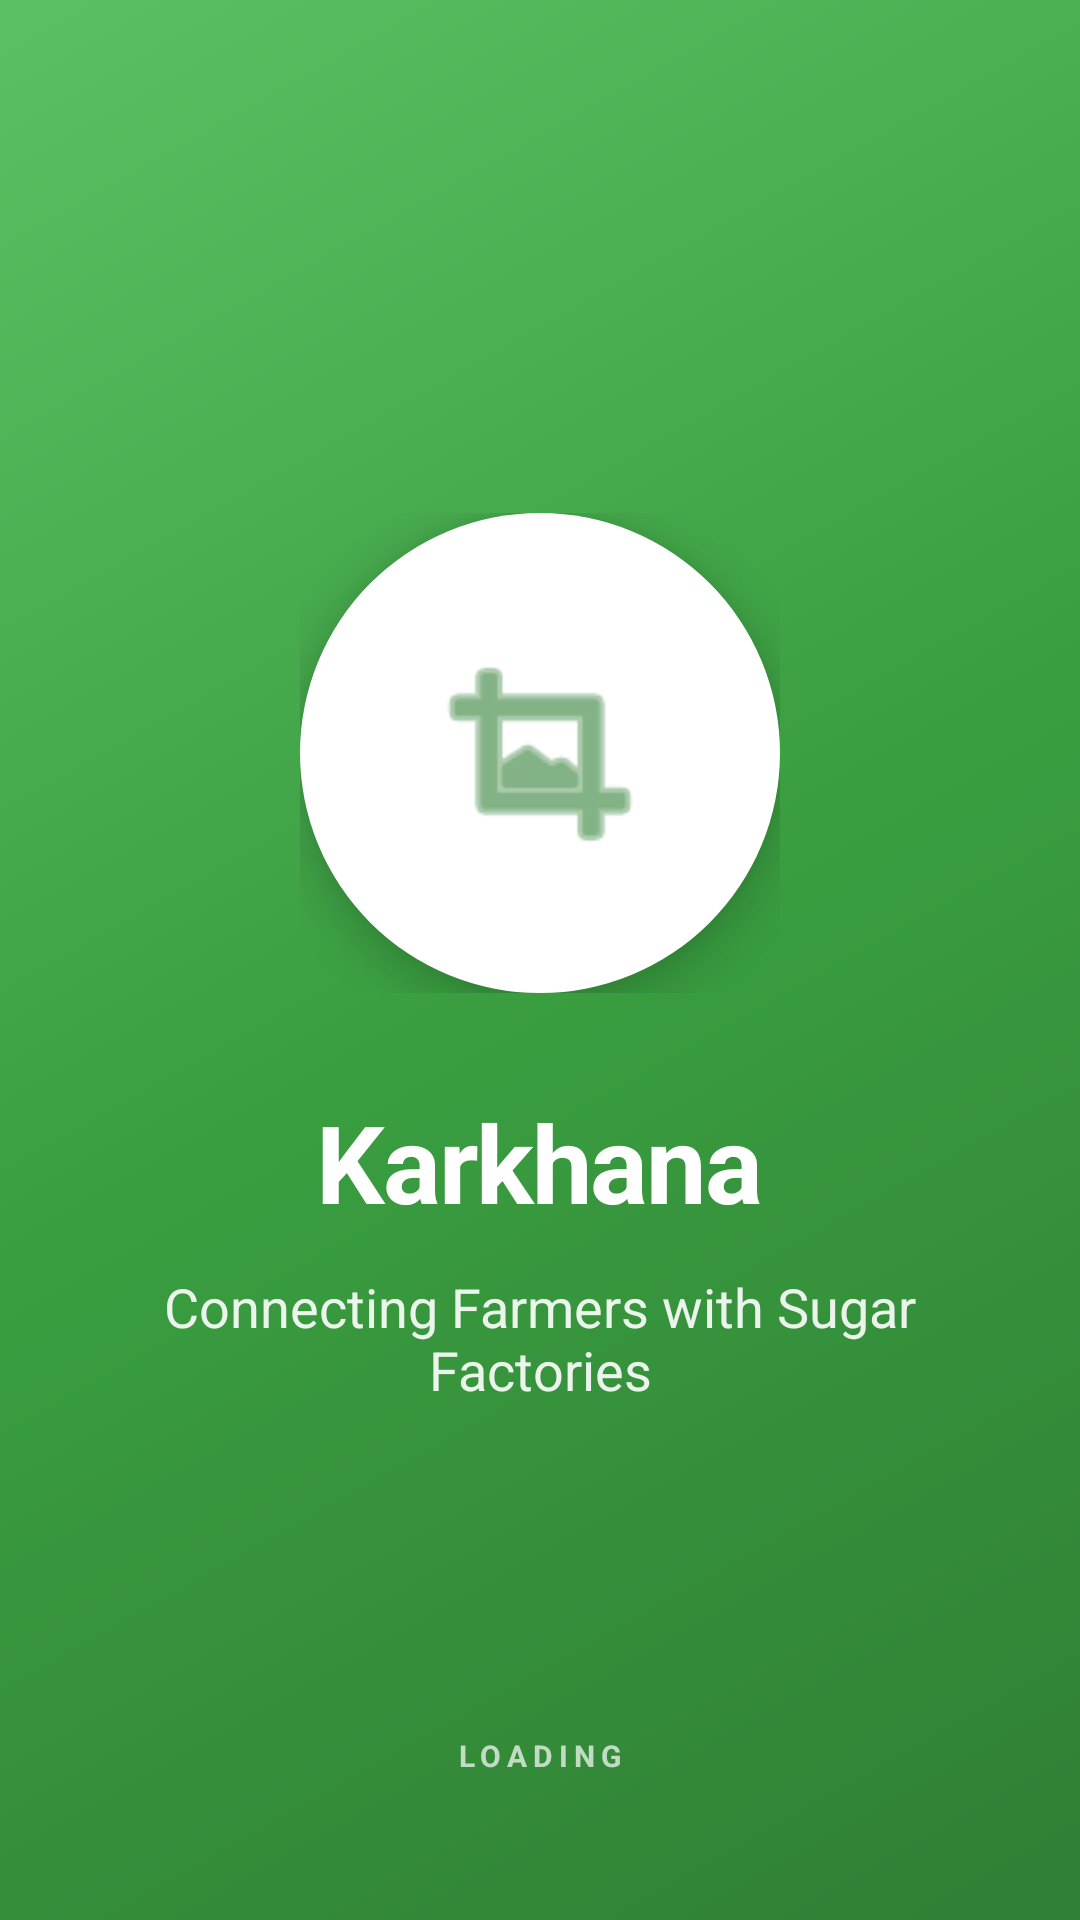

The Android layout XML behind this screen, and the referenced resources:
<!-- AndroidManifest.xml: activity theme Theme.KarkhanaApp.Splash -->
<!-- res/layout/activity_splash.xml -->
<?xml version="1.0" encoding="utf-8"?>
<FrameLayout xmlns:android="http://schemas.android.com/apk/res/android"
    xmlns:app="http://schemas.android.com/apk/res-auto"
    android:layout_width="match_parent"
    android:layout_height="match_parent"
    android:background="@drawable/splash_gradient_bg">

    
    <LinearLayout
        android:layout_width="wrap_content"
        android:layout_height="wrap_content"
        android:layout_gravity="center"
        android:gravity="center"
        android:orientation="vertical">

        
        <FrameLayout
            android:layout_width="160dp"
            android:layout_height="160dp"
            android:layout_gravity="center">

            <View
                android:layout_width="match_parent"
                android:layout_height="match_parent"
                android:background="@drawable/splash_logo_circle"
                android:elevation="8dp" />

            <ImageView
                android:layout_width="80dp"
                android:layout_height="80dp"
                android:layout_gravity="center"
                android:elevation="9dp"
                android:src="@android:drawable/ic_menu_crop"
                app:tint="@color/primary"
                android:contentDescription="Karkhana Logo" />
        </FrameLayout>

        
        <TextView
            android:layout_width="wrap_content"
            android:layout_height="wrap_content"
            android:layout_marginTop="32dp"
            android:text="@string/splash_title"
            android:textColor="@color/white"
            android:textSize="36sp"
            android:textStyle="bold"
            android:letterSpacing="-0.02" />

        
        <TextView
            android:layout_width="280dp"
            android:layout_height="wrap_content"
            android:layout_marginTop="12dp"
            android:gravity="center"
            android:text="@string/splash_tagline"
            android:textColor="#E6FFFFFF"
            android:textSize="18sp" />

    </LinearLayout>

    
    <LinearLayout
        android:layout_width="wrap_content"
        android:layout_height="wrap_content"
        android:layout_gravity="center_horizontal|bottom"
        android:layout_marginBottom="48dp"
        android:gravity="center"
        android:orientation="vertical">

        <ProgressBar
            android:layout_width="40dp"
            android:layout_height="40dp"
            android:indeterminateTint="#80FFFFFF" />

        <TextView
            android:layout_width="wrap_content"
            android:layout_height="wrap_content"
            android:layout_marginTop="16dp"
            android:text="@string/splash_loading"
            android:textColor="#B3FFFFFF"
            android:textSize="10sp"
            android:letterSpacing="0.2"
            android:textStyle="bold" />

    </LinearLayout>

</FrameLayout>
<!-- resources referenced by this layout -->
<resources>
  <color name="primary">#FF2F7F34</color>
  <color name="white">#FFFFFFFF</color>
  <!-- drawable splash_gradient_bg (drawable) -->
  <?xml version="1.0" encoding="utf-8"?>
  <shape xmlns:android="http://schemas.android.com/apk/res/android"
      android:shape="rectangle">
      <gradient
          android:angle="135"
          android:startColor="@color/splash_start"
          android:centerColor="@color/splash_mid"
          android:endColor="@color/splash_end"
          android:type="linear" />
  </shape>
  <!-- drawable splash_logo_circle (drawable) -->
  <?xml version="1.0" encoding="utf-8"?>
  <shape xmlns:android="http://schemas.android.com/apk/res/android"
      android:shape="oval">
      <solid android:color="@color/surface_white" />
      <size android:width="160dp" android:height="160dp" />
  </shape>
  <string name="splash_loading">LOADING</string>
  <string name="splash_tagline">Connecting Farmers with Sugar Factories</string>
  <string name="splash_title">Karkhana</string>
  <style name="Theme.KarkhanaApp.Splash" parent="Theme.KarkhanaApp">
          <item name="android:statusBarColor">@color/splash_start</item>
          <item name="android:windowLightStatusBar">false</item>
      </style>
  <color name="splash_start">#FF2F7F34</color>
  <color name="splash_mid">#FF3A9E40</color>
  <color name="splash_end">#FF5DBF63</color>
  <color name="surface_white">#FFFFFFFF</color>
  <style name="Theme.KarkhanaApp" parent="Theme.MaterialComponents.DayNight.NoActionBar">
          <item name="colorPrimary">@color/primary</item>
          <item name="colorPrimaryDark">@color/primary_dark</item>
          <item name="colorAccent">@color/primary</item>
          <item name="android:statusBarColor">@android:color/transparent</item>
          <item name="android:windowLightStatusBar">true</item>
          <item name="android:fontFamily">sans-serif</item>
      </style>
  <color name="primary_dark">#FF1B5E20</color>
</resources>
